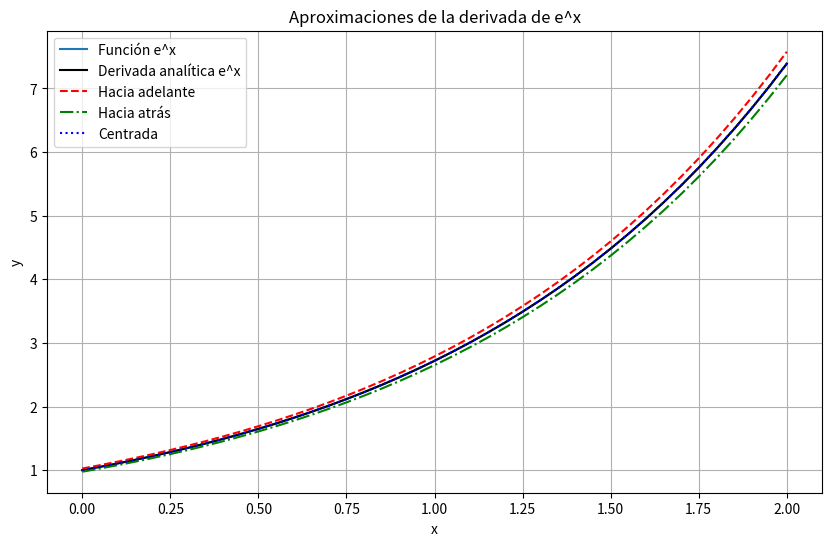
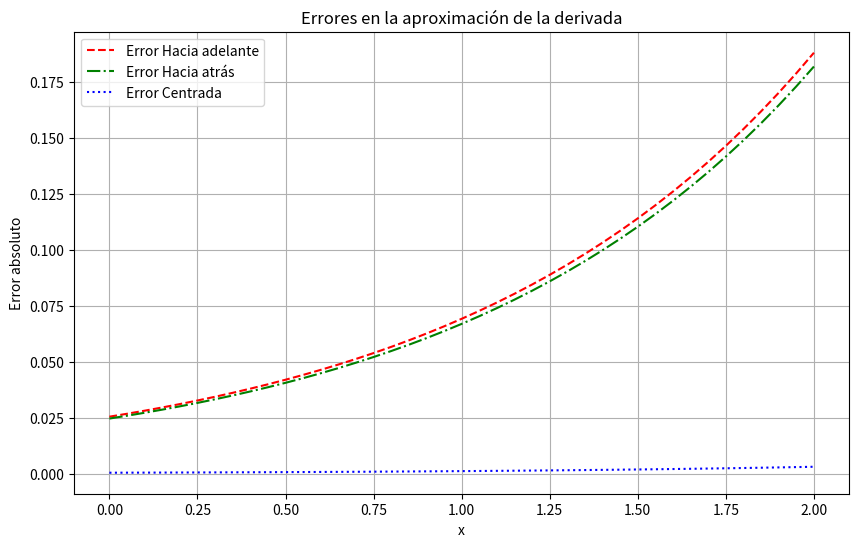

Source code (Python) for these figures, in order:
import numpy as np
import matplotlib.pyplot as plt

# Función especificada en el ejercicio
def f(x):
    return np.exp(x)

# Derivada analítica de f(x)
def df_analytical(x):
    return np.exp(x)

# Método de diferencias finitas hacia adelante
def forward_diff(f, x, h=0.05):
    return (f(x + h) - f(x)) / h

# Método de diferencias finitas hacia atrás
def backward_diff(f, x, h=0.05):
    return (f(x) - f(x - h)) / h

# Método de diferencias finitas centradas
def central_diff(f, x, h=0.05):
    return (f(x + h) - f(x - h)) / (2 * h)

# Intervalo de evaluación y paso
a = 0.0
b = 2.0
h = 0.05
x_vals = np.arange(a, b + h, h)  # Incluimos b para asegurar el rango completo

# Cálculo de la derivada analítica
df_exact = df_analytical(x_vals)

# Cálculo de las aproximaciones numéricas
df_forward = forward_diff(f, x_vals, h)
df_backward = backward_diff(f, x_vals, h)
df_central = central_diff(f, x_vals, h)

# Cálculo de errores absolutos
error_forward = np.abs(df_forward - df_exact)
error_backward = np.abs(df_backward - df_exact)
error_central = np.abs(df_central - df_exact)

# Graficar la función y sus derivadas
plt.figure(figsize=(10, 6))
plt.plot(x_vals, f(x_vals), '-', label='Función e^x')
plt.plot(x_vals, df_exact, 'k-', label="Derivada analítica e^x")
plt.plot(x_vals, df_forward, 'r--', label='Hacia adelante')
plt.plot(x_vals, df_backward, 'g-.', label='Hacia atrás')
plt.plot(x_vals, df_central, 'b:', label='Centrada')
plt.xlabel('x')
plt.ylabel("y")
plt.legend()
plt.title("Aproximaciones de la derivada de e^x")
plt.grid()
plt.savefig("derivada_exp_aproximaciones.png")
plt.show()

# Graficar los errores
plt.figure(figsize=(10, 6))
plt.plot(x_vals, error_forward, 'r--', label='Error Hacia adelante')
plt.plot(x_vals, error_backward, 'g-.', label='Error Hacia atrás')
plt.plot(x_vals, error_central, 'b:', label='Error Centrada')
plt.xlabel('x')
plt.ylabel("Error absoluto")
plt.legend()
plt.title("Errores en la aproximación de la derivada")
plt.grid()
plt.savefig("derivada_exp_errores.png")
plt.show()